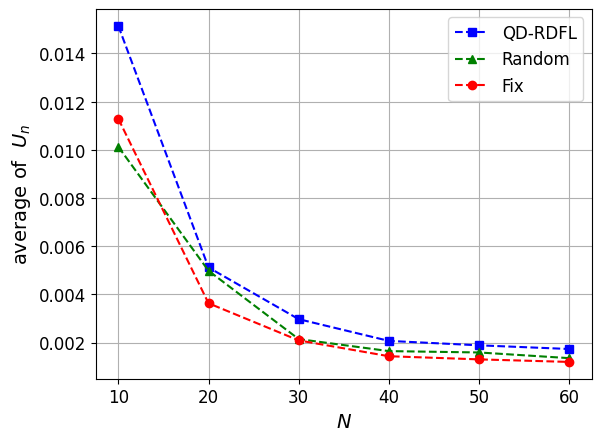

Generate this figure with matplotlib:
import matplotlib.pyplot as plt
import numpy as np
import matplotlib

# 设置全局字体为 Times New Roman
matplotlib.rcParams['font.family'] = 'Times New Roman'
matplotlib.rcParams['font.size'] = 14  # 同时设置字体大小

# 定义用户数量
users = np.arange(0, 100)

# 定义不同策略下的BS效用
utility_qdrdfl = [0.09749147610231523, 0.09988313870217491, 0.07129893798399481, 0.0493705073901999,
                  0.03553612428109117, 0.027564302276545778, 0.02194034792741792, 0.01798107446644955,
                  0.015142008920780391, 0.012378635831098016, 0.010716056512740288, 0.009259574004011374,
                  0.008544801971255607, 0.010550470731161325, 0.007102911163734876, 0.005854521079278458,
                  0.005587776936582769, 0.005230513912331822, 0.005117386908436272, 0.0043419910910529,
                  0.004111485534181936, 0.004830217186884676, 0.004300463654715619, 0.0040298731285013465,
                  0.003830302006696463, 0.0035141838974024095, 0.003543202004430154, 0.0032332464536197376,
                  0.0029711850131214136, 0.0027688784627288997, 0.0028092093484979527, 0.0028040721825461842,
                  0.002870337145290731, 0.0026839828102844733, 0.0022811806357532277, 0.0025005195796779078,
                  0.002235347275461433, 0.002688164820289634, 0.002069339816244431, 0.0026546613576372397,
                  0.00232064437551189, 0.0020975367032485983, 0.0020494682328679155, 0.0025990830692030455,
                  0.001973204518208801, 0.00200228398144175, 0.0019873146989265824, 0.002343444801675893,
                  0.0018856180724913507, 0.0022066939272579866, 0.002040558584835697, 0.0018240587308813172,
                  0.0017002505347002963, 0.0018854455556478467, 0.0017144896928464604, 0.00154652506751029,
                  0.0018044728623202166, 0.0037900844116173097, 0.001733087035942719, 0.0018614692942492388,
                  0.0018391558188761846, 0.0020835944223122865, 0.001821842849925124, 0.0018493335276226345,
                  0.001545065946009601, 0.0016452320906034912, 0.0018091718437908198, 0.001359540371353915,
                  0.0015731906418544194, 0.003092890553616041, 0.0016002484077012448, 0.0030355904087718136,
                  0.0037626723547163356, 0.0035009408856420342, 0.0032797556764114833, 0.004747029731370969,
                  0.0036979349710257623, 0.0031988797722325812, 0.0034813922241148654, 0.004706877457156021,
                  0.00353904601371542, 0.0031863751466963174, 0.004177383108373715, 0.003829382974848105,
                  0.013420899085871333, 0.0013428354164467845, 0.004196766883055919, 0.0032541813194138457,
                  0.004446187599620776, 0.004196943819642361, 0.004499438803251393, 0.005409148652089257,
                  0.004492398662278354, 0.0037640711689072262, 0.0400705500508897, 0.004750765681476509,
                  0.006024003844450873, 0.004624981639382476, 0.004165062691110384, 0.0049605632672243]

utility_random = [0.08213788247336502, 0.09198225002563665, 0.0673813986731992, 0.030367909320942778,
                  0.03299446999614478, 0.022776734289478368, 0.012659847412822209, 0.009972686781240513,
                  0.010126345071259545, 0.007703047465306912, 0.009363737739028358, 0.008956972511427899,
                  0.006689831297040959, 0.009954094788049324, 0.004902450554690345, 0.005335868333107076,
                  0.005264221756769044, 0.004963117559649773, 0.004981107911621296, 0.003944431851546798,
                  0.0036245967088251703, 0.004499446419972778, 0.0035413548596306965, 0.0030914784015220052,
                  0.0021994630673842475, 0.0024090402978423826, 0.0035358618413917392, 0.0031932023732281385,
                  0.002144327103439777, 0.0017818668738462367, 0.00213351780726799, 0.0015644427779355182,
                  0.002728373874034312, 0.002292442967347043, 0.0015682985391342083, 0.0012811744206998718,
                  0.002185536069544893, 0.002411144494816657, 0.0016458168141911089, 0.002420441168138115,
                  0.002204406306614464, 0.0015269496373261256, 0.0015995695743990007, 0.0014251335794876092,
                  0.0018354441125838746, 0.0010097571692287929, 0.0015193747290237203, 0.0019357422630304523,
                  0.0015891943028454492, 0.0011411686994316614, 0.001074058562754142, 0.0016445517967796437,
                  0.0010607304202935525, 0.0014851664120063598, 0.0011311084270945796, 0.0012131719612277624,
                  0.0014578070943636172, 0.0029453512078951257, 0.0013535914814267228, 0.0017315667950897258,
                  0.0017909114052211297, 0.0015315782044626831, 0.0017827387255145086, 0.0015274966627902295,
                  0.0010293877901803381, 0.0011401680162511326, 0.001084503939189017, 0.0011899198999469735,
                  0.0015318962449093413, 0.0015318962449093413, 0.0014084266462237964, 0.0014084266462237964,
                  0.002193973132276542, 0.001797872207785097, 0.001797872207785097, 0.001797872207785097,
                  0.0020993091963494204, 0.0020568521558895644, 0.0020510259226395435, 0.0020510259226395435,
                  0.0020510259226395435, 0.0017038144283625218, 0.002178257186936753, 0.002178257186936753,
                  0.007899471176228346, 0.007899471176228346, 0.002297178696249155, 0.002297178696249155,
                  0.002297178696249155, 0.002297178696249155, 0.002297178696249155, 0.002297178696249155,
                  0.002297178696249155, 0.002297178696249155, 0.021351548486142218, 0.021351548486142218,
                  0.021351548486142218, 0.0023466660630127372, 0.0023466660630127372, 0.0023466660630127372]

utility_fix = [0.2506925207667152, 0.11212414259284127, 0.0635687311508103, 0.04135724695051226, 0.028856238959599396,
               0.02151873876165849, 0.016617873413123554, 0.013428096068010875, 0.011289979319379395,
               0.00907357997683727, 0.00783481027381929, 0.006670353814373582, 0.006231829808515633,
               0.005156318997326063, 0.00518500933933614, 0.004170820606033491, 0.004029112853933869,
               0.003717139164159932, 0.0036316086915327006, 0.0030615668792397257, 0.0029135342909116287,
               0.0034296732091735967, 0.0030353804972681614, 0.0028369342648229125, 0.0026982029752961,
               0.002491902645975833, 0.0024877880288229626, 0.002274016564371436, 0.0020905714533956993,
               0.001922392618440294, 0.0019593391914639047, 0.001975982296258273, 0.001998757478740542,
               0.0018736136402114514, 0.0015972195446571234, 0.0017360808492493662, 0.001555357522339946,
               0.0018761703185748648, 0.0014329757877609706, 0.0018537507340316603, 0.0016174609942554204,
               0.0014551063730035576, 0.0014185517242735202, 0.0018154302953953285, 0.0013662987034784373,
               0.001386078241117732, 0.0013799469944562465, 0.001636723673951979, 0.0013023530494696489,
               0.0015266008023098448, 0.001418677938706946, 0.0012672813242237335, 0.0011749321681421903,
               0.001312475007895704, 0.0011874296532020676, 0.0010672743336778009, 0.0012458567507510736,
               0.0012099613198180812, 0.0011967232636414546, 0.0012956119161035352, 0.001266363523722094,
               0.0014392299085327442, 0.0012567968928462441, 0.0012761020431672821, 0.001064343571948653,
               0.001134027188906776, 0.0012442259162267538, 0.0009369139119819406, 0.0010888170188563093,
               0.0013388769499761359, 0.0011007491722035473, 0.001271798034393903, 0.0013938882759222783,
               0.0013142860472904264, 0.0012450986858544902, 0.0015014692570683376, 0.0012782734857031224,
               0.0011602455438339723, 0.001191644895879075, 0.0013901575924254149, 0.001159900863854547,
               0.0010760416212309042, 0.0010760416212309042, 0.0010760416212309042, 0.0010760416212309042,
               0.0009216079849167777, 0.0011550222933337405, 0.0009827753996807318, 0.0011577184709550257,
               0.0011014148440296316, 0.0011304050154862847, 0.001244817779419273, 0.001095612808838854,
               0.0009719086048316097, 0.0010919245270690746, 0.0010843350879937341, 0.001237230720548303,
               0.001237230720548303, 0.0009596382393746539, 0.0009596382393746539]

# 绘制图表
plt.plot(users[10:70:10], utility_qdrdfl[8:68:10], 'b--s', label='QD-RDFL')  # 蓝色虚线，方形标记
plt.plot(users[10:70:10], utility_random[8:68:10], 'g--^', label='Random')  # 绿色虚线，三角形标记
plt.plot(users[10:70:10], utility_fix[8:68:10], 'r--o', label='Fix')  # 红色虚线，圆形标记

# 添加图例
plt.legend(fontsize=12)

plt.tick_params(axis='x', labelsize=12)
plt.tick_params(axis='y', labelsize=12)

# 设置标题和坐标轴标签
plt.xlabel(r'$N$')
plt.ylabel(r'average of  $U_n$')

# 显示网格
plt.grid(True)

# 显示图表
plt.show()
